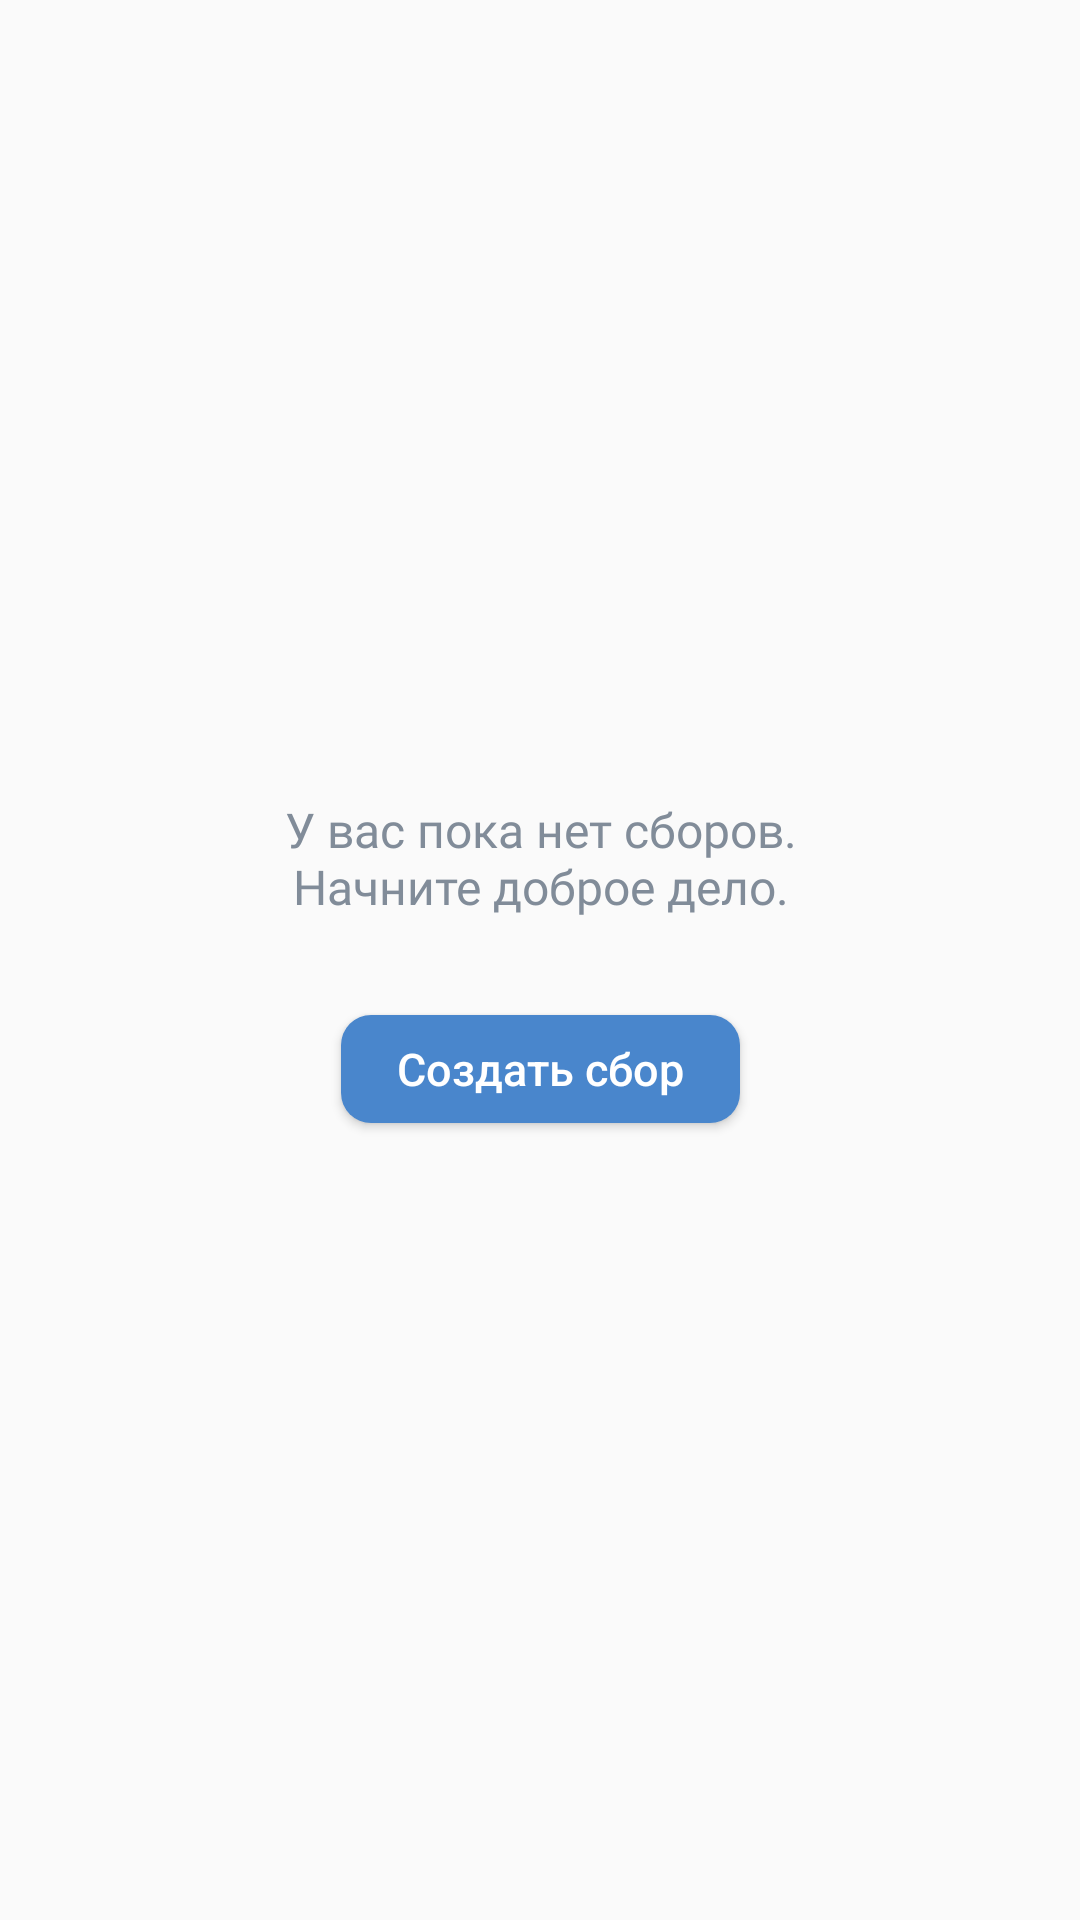

Layout XML and referenced resources for this Android screen:
<!-- AndroidManifest.xml: application theme AppTheme -->
<!-- res/layout/activity_main.xml -->
<?xml version="1.0" encoding="utf-8"?>
<androidx.constraintlayout.widget.ConstraintLayout xmlns:android="http://schemas.android.com/apk/res/android"
    xmlns:app="http://schemas.android.com/apk/res-auto"
    xmlns:tools="http://schemas.android.com/tools"
    android:layout_width="match_parent"
    android:layout_height="match_parent"
    tools:context=".MainActivity">

    <androidx.constraintlayout.widget.ConstraintLayout
        android:layout_width="0dp"
        android:layout_height="wrap_content"
        app:layout_constraintBottom_toBottomOf="parent"
        app:layout_constraintEnd_toEndOf="parent"
        app:layout_constraintStart_toStartOf="parent"
        app:layout_constraintTop_toTopOf="parent">

        <Button
            android:id="@+id/buttonMainCreateDonation"
            android:layout_width="133dp"
            android:layout_height="36dp"
            android:layout_marginTop="16dp"
            android:layout_marginBottom="32dp"
            android:background="@drawable/button_background"
            android:paddingLeft="16dp"
            android:paddingRight="16dp"
            android:text="@string/action_create_donation"
            android:textAllCaps="false"
            android:textColor="@color/colorPrimary"
            android:textSize="15sp"
            app:layout_constraintBottom_toBottomOf="parent"
            app:layout_constraintEnd_toEndOf="parent"
            app:layout_constraintHorizontal_bias="0.5"
            app:layout_constraintStart_toStartOf="parent"
            app:layout_constraintTop_toBottomOf="@+id/textView"
            android:onClick="createDonation"/>

        <TextView
            android:id="@+id/textView"
            android:layout_width="wrap_content"
            android:layout_height="wrap_content"
            android:layout_marginTop="32dp"
            android:layout_marginBottom="16dp"
            android:fontFamily="@font/roboto"
            android:text="@string/text_no_donations"
            android:textAlignment="center"
            android:textColor="@color/colorGray"
            android:textSize="16sp"
            app:layout_constraintBottom_toTopOf="@+id/buttonMainCreateDonation"
            app:layout_constraintEnd_toEndOf="parent"
            app:layout_constraintHorizontal_bias="0.5"
            app:layout_constraintStart_toStartOf="parent"
            app:layout_constraintTop_toTopOf="parent" />
    </androidx.constraintlayout.widget.ConstraintLayout>

</androidx.constraintlayout.widget.ConstraintLayout>
<!-- resources referenced by this layout -->
<resources>
  <color name="colorGray">#818C99</color>
  <color name="colorPrimary">#FFFFFF</color>
  <!-- drawable button_background (drawable) -->
  <?xml version="1.0" encoding="utf-8"?>
  <selector xmlns:android="http://schemas.android.com/apk/res/android">
  <item>
      <shape>
          <corners android:radius="10dp"></corners>
          <solid android:color="@color/colorAccent"></solid>
      </shape>
  </item>
  
  </selector>
  <string name="action_create_donation">Создать сбор</string>
  <string name="text_no_donations">У вас пока нет сборов.\nНачните доброе дело.</string>
  <style name="AppTheme" parent="Theme.AppCompat.Light">
          
          <item name="android:windowLightStatusBar">true</item>
          <item name="colorPrimary">@color/colorPrimary</item>
          <item name="colorPrimaryDark">@color/colorPrimaryDark</item>
          <item name="colorAccent">@color/colorAccent</item>
      </style>
  <color name="colorAccent">#4986CC</color>
  <color name="colorPrimaryDark">#FFFFFF</color>
</resources>
